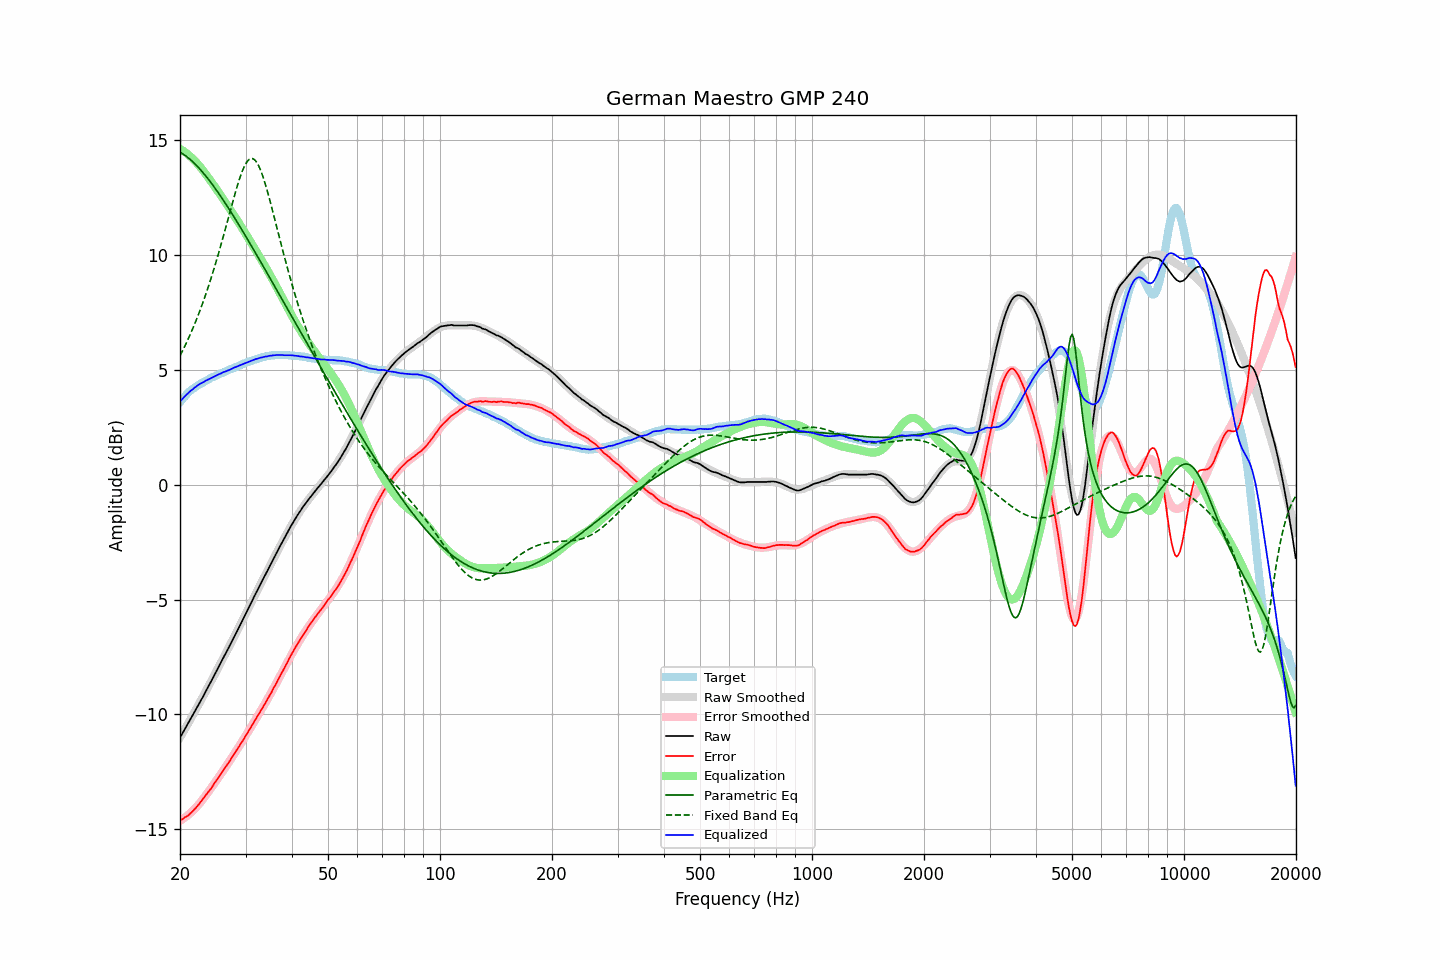

The file beside this chart, header and first rows:
frequency, raw, error, smoothed, error_smoothed, equalization, parametric_eq, fixed_band_eq, equalized_raw, equalized_smoothed, target
20.00, -11.01, -14.61, -11.00, -14.63, 14.63, 14.48, 5.62, 3.62, 3.62, 3.60
20.20, -10.89, -14.58, -10.88, -14.59, 14.59, 14.44, 5.75, 3.70, 3.70, 3.69
20.40, -10.76, -14.54, -10.76, -14.54, 14.54, 14.40, 5.89, 3.77, 3.78, 3.77
20.61, -10.64, -14.48, -10.64, -14.49, 14.49, 14.35, 6.04, 3.85, 3.85, 3.84
20.81, -10.52, -14.45, -10.52, -14.44, 14.44, 14.30, 6.18, 3.92, 3.92, 3.93
21.02, -10.40, -14.41, -10.40, -14.38, 14.38, 14.24, 6.33, 3.98, 3.98, 4.01
21.23, -10.27, -14.34, -10.27, -14.32, 14.32, 14.19, 6.49, 4.05, 4.05, 4.07
21.44, -10.14, -14.28, -10.15, -14.26, 14.26, 14.12, 6.65, 4.11, 4.11, 4.13
21.66, -10.03, -14.21, -10.02, -14.19, 14.19, 14.06, 6.81, 4.16, 4.17, 4.18
21.87, -9.89, -14.13, -9.90, -14.12, 14.12, 13.99, 6.98, 4.23, 4.22, 4.23
22.09, -9.77, -14.06, -9.77, -14.05, 14.05, 13.92, 7.15, 4.27, 4.28, 4.28
22.31, -9.64, -13.98, -9.64, -13.97, 13.97, 13.85, 7.33, 4.33, 4.33, 4.33
22.54, -9.52, -13.89, -9.52, -13.89, 13.89, 13.78, 7.51, 4.37, 4.37, 4.37
22.76, -9.39, -13.80, -9.39, -13.80, 13.80, 13.70, 7.70, 4.42, 4.41, 4.41
22.99, -9.27, -13.71, -9.26, -13.71, 13.71, 13.62, 7.89, 4.45, 4.45, 4.44
23.22, -9.14, -13.62, -9.13, -13.62, 13.62, 13.53, 8.08, 4.48, 4.49, 4.48
23.45, -9.00, -13.52, -9.00, -13.53, 13.53, 13.45, 8.29, 4.53, 4.53, 4.52
23.69, -8.87, -13.43, -8.87, -13.43, 13.43, 13.36, 8.49, 4.57, 4.56, 4.56
23.92, -8.73, -13.34, -8.74, -13.34, 13.34, 13.27, 8.70, 4.60, 4.60, 4.60
24.16, -8.61, -13.26, -8.60, -13.24, 13.24, 13.18, 8.92, 4.63, 4.64, 4.65
24.40, -8.47, -13.15, -8.47, -13.14, 13.14, 13.09, 9.14, 4.67, 4.67, 4.68
24.65, -8.34, -13.04, -8.34, -13.04, 13.04, 12.99, 9.37, 4.70, 4.70, 4.70
24.89, -8.20, -12.93, -8.20, -12.94, 12.94, 12.89, 9.60, 4.74, 4.74, 4.73
25.14, -8.06, -12.84, -8.07, -12.84, 12.84, 12.79, 9.84, 4.78, 4.77, 4.77
25.39, -7.93, -12.73, -7.94, -12.74, 12.74, 12.69, 10.08, 4.81, 4.80, 4.80
25.65, -7.80, -12.64, -7.80, -12.64, 12.64, 12.59, 10.33, 4.84, 4.84, 4.84
25.91, -7.67, -12.53, -7.67, -12.53, 12.53, 12.49, 10.58, 4.86, 4.87, 4.86
26.16, -7.52, -12.41, -7.53, -12.43, 12.43, 12.38, 10.83, 4.91, 4.90, 4.89
26.43, -7.40, -12.33, -7.40, -12.32, 12.32, 12.28, 11.09, 4.93, 4.93, 4.93
26.69, -7.27, -12.23, -7.26, -12.22, 12.22, 12.17, 11.35, 4.95, 4.96, 4.96
26.96, -7.13, -12.12, -7.13, -12.11, 12.11, 12.06, 11.61, 4.99, 4.99, 4.99
27.23, -7.00, -12.02, -6.99, -12.01, 12.01, 11.95, 11.86, 5.01, 5.02, 5.02
27.50, -6.86, -11.91, -6.86, -11.90, 11.90, 11.84, 12.12, 5.05, 5.05, 5.05
27.77, -6.71, -11.78, -6.72, -11.80, 11.80, 11.73, 12.38, 5.08, 5.08, 5.07
28.05, -6.58, -11.69, -6.58, -11.69, 11.69, 11.62, 12.63, 5.11, 5.11, 5.11
28.33, -6.45, -11.58, -6.44, -11.58, 11.58, 11.50, 12.87, 5.14, 5.14, 5.13
28.62, -6.31, -11.47, -6.30, -11.47, 11.47, 11.39, 13.10, 5.16, 5.17, 5.16
28.90, -6.17, -11.37, -6.16, -11.36, 11.36, 11.27, 13.32, 5.20, 5.20, 5.20
29.19, -6.03, -11.25, -6.02, -11.25, 11.25, 11.16, 13.52, 5.22, 5.23, 5.22
29.48, -5.89, -11.16, -5.88, -11.14, 11.14, 11.04, 13.70, 5.25, 5.25, 5.27
29.78, -5.75, -11.03, -5.74, -11.02, 11.02, 10.93, 13.86, 5.28, 5.28, 5.28
30.08, -5.60, -10.91, -5.60, -10.91, 10.91, 10.81, 13.99, 5.31, 5.31, 5.31
30.38, -5.46, -10.80, -5.46, -10.80, 10.80, 10.69, 14.09, 5.34, 5.34, 5.34
30.68, -5.32, -10.69, -5.32, -10.68, 10.68, 10.57, 14.16, 5.37, 5.36, 5.37
30.99, -5.18, -10.57, -5.18, -10.57, 10.57, 10.45, 14.20, 5.39, 5.39, 5.39
31.30, -5.04, -10.45, -5.04, -10.45, 10.45, 10.33, 14.21, 5.41, 5.42, 5.41
31.61, -4.89, -10.33, -4.89, -10.34, 10.34, 10.21, 14.17, 5.45, 5.44, 5.44
31.93, -4.75, -10.21, -4.76, -10.22, 10.22, 10.09, 14.11, 5.47, 5.46, 5.46
32.24, -4.61, -10.09, -4.62, -10.10, 10.10, 9.97, 14.01, 5.49, 5.49, 5.48
32.57, -4.48, -9.99, -4.48, -9.98, 9.98, 9.85, 13.88, 5.51, 5.51, 5.51
32.89, -4.34, -9.87, -4.34, -9.87, 9.87, 9.73, 13.72, 5.53, 5.53, 5.53
33.22, -4.21, -9.76, -4.20, -9.75, 9.75, 9.61, 13.54, 5.54, 5.55, 5.55
33.55, -4.06, -9.63, -4.06, -9.63, 9.63, 9.49, 13.33, 5.57, 5.57, 5.57
33.89, -3.93, -9.51, -3.93, -9.51, 9.51, 9.36, 13.11, 5.58, 5.58, 5.58
34.23, -3.80, -9.40, -3.79, -9.39, 9.39, 9.24, 12.87, 5.59, 5.60, 5.60
34.57, -3.66, -9.27, -3.65, -9.26, 9.26, 9.12, 12.62, 5.61, 5.61, 5.61
34.92, -3.52, -9.14, -3.52, -9.14, 9.14, 9.00, 12.36, 5.62, 5.62, 5.62
35.27, -3.39, -9.03, -3.38, -9.01, 9.01, 8.87, 12.09, 5.63, 5.63, 5.64
35.62, -3.25, -8.88, -3.25, -8.89, 8.89, 8.75, 11.82, 5.64, 5.64, 5.63
35.97, -3.11, -8.75, -3.11, -8.76, 8.76, 8.63, 11.54, 5.64, 5.64, 5.64
... 635 more rows
